Photos from the image-classification dataset "dataset_v2" in the GitHub repository ashleycuarenta13-sud/Cacao_Grade_AI. Its 4 classes are: over fermented, partially fermented, unfermented, well fermented.

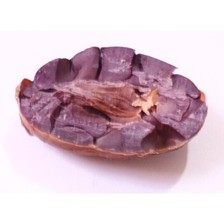
Label: partially fermented

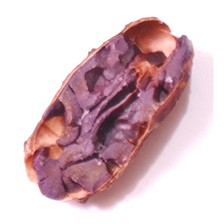
Label: partially fermented

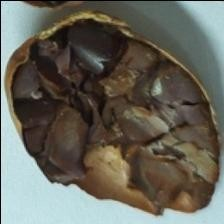
Label: over fermented

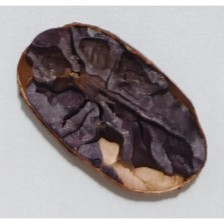
Label: well fermented

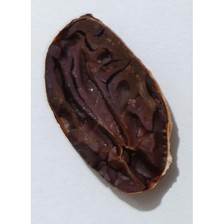
Label: over fermented

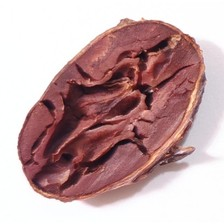
Label: partially fermented
